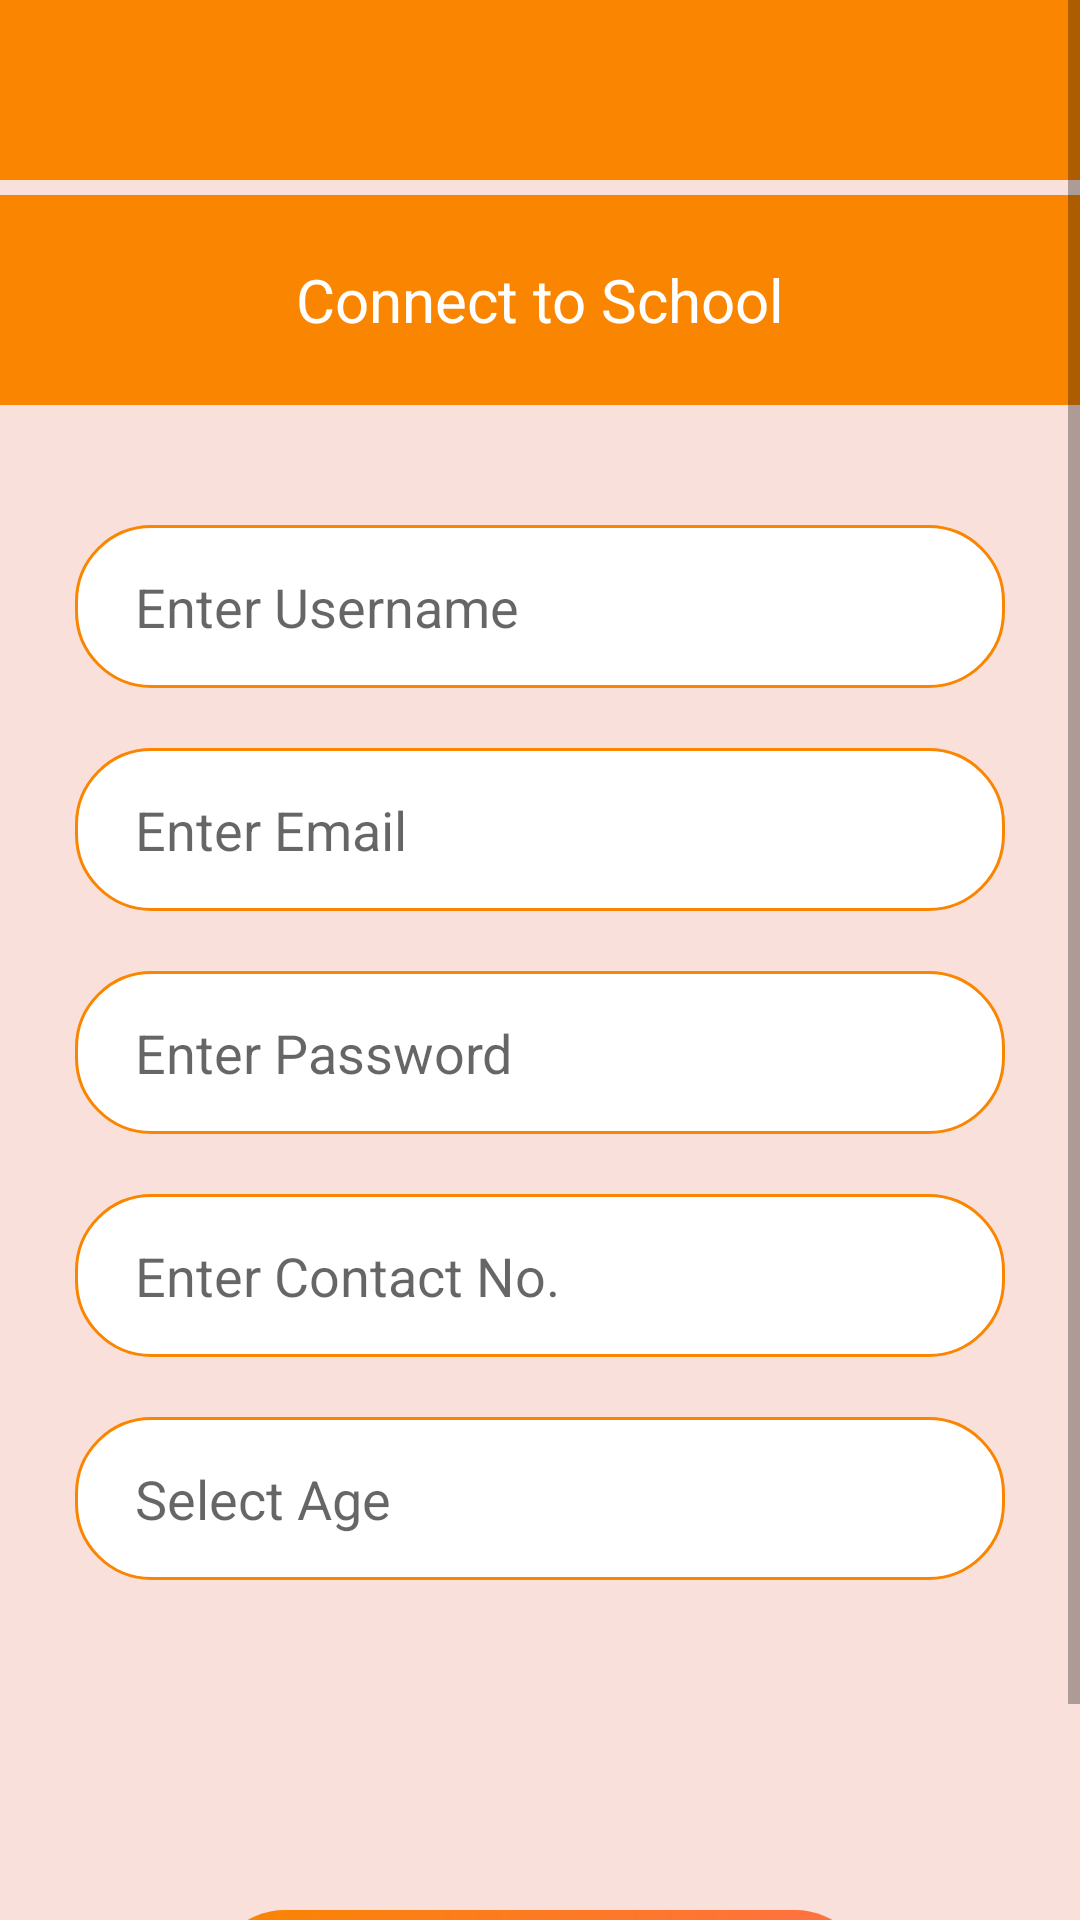

Produce the Android XML layout that renders to this screen, including the resource entries it uses.
<!-- AndroidManifest.xml: application theme Theme.TatvasoftAssignment1 -->
<!-- res/layout/activity_login_form.xml -->
<?xml version="1.0" encoding="utf-8"?>
<ScrollView xmlns:android="http://schemas.android.com/apk/res/android"
    xmlns:app="http://schemas.android.com/apk/res-auto"
    xmlns:tools="http://schemas.android.com/tools"
    android:layout_width="match_parent"
    android:layout_height="match_parent"
    android:background="@color/activity_background"
    tools:context=".LoginFormActivity">


    <LinearLayout
        android:layout_width="match_parent"
        android:layout_height="match_parent"
        android:orientation="vertical"
        >
        <include layout="@layout/custom_toolbar"/>
    <TextView
        android:layout_width="match_parent"
        android:layout_height="70dp"
        android:layout_marginTop="5dp"
        android:text="@string/form_connect_to_school"
        android:textColor="@color/white"
        android:textSize="20sp"
        android:padding="20dp"
        android:gravity="center"
        android:layout_marginBottom="30dp"
        android:background="@color/colorPrimary"/>
    <EditText
        android:id="@+id/etUsername"
        android:hint="@string/enter_username"
        android:inputType="textCapSentences"
        style="@style/form_editText_style" />
    <EditText
        android:id="@+id/etEmail"
        android:hint="@string/enter_email"
        style="@style/form_editText_style"
        android:inputType="textEmailAddress"
        />
    <EditText
        android:id="@+id/etPassword"
        android:hint="@string/enter_password"
        android:inputType="textPassword"
        style="@style/form_editText_style"/>
    <EditText
        android:id="@+id/etContactNo"
        android:hint="@string/enter_contact_no"
        android:inputType="number"
        android:maxLength="10"
        style="@style/form_editText_style"/>

        <LinearLayout
            android:id="@+id/linerLayout"
            style="@style/form_editText_style"
            android:background="@drawable/edittext_border"
            android:orientation="horizontal">

            <EditText
                android:id="@+id/etAge"
                android:layout_width="wrap_content"
                android:layout_height="wrap_content"
                android:layout_weight="1"
                android:background="@color/white"
                android:cursorVisible="false"
                android:focusable="false"
                android:focusableInTouchMode="false"
                android:hint="@string/select_age"
                android:inputType="none" />


            <com.shawnlin.numberpicker.NumberPicker
                android:id="@+id/number_picker"
                android:layout_width="match_parent"
                android:layout_height="wrap_content"
                android:visibility="gone"
                android:gravity="center"
                android:paddingBottom="0dp"
                app:np_dividerColor="@color/colorPrimary"
                app:np_formatter="@string/number_picker_formatter"
                app:np_hideWheelUntilFocused="false"
                app:np_max="70"
                app:np_min="0"
                app:np_selectedTextColor="@color/colorPrimary"
                app:np_selectedTextSize="25sp"
                app:np_textColor="@color/colorPrimary"
                app:np_textSize="18sp"
                app:np_typeface="@string/roboto_light"
                app:np_value="3" />


        </LinearLayout>

    <androidx.appcompat.widget.AppCompatButton
        android:id="@+id/btnSave"
        android:layout_width="match_parent"
        android:layout_height="wrap_content"
        android:text="@string/save"
        android:background="@drawable/round_button"
        android:layout_marginBottom="30dp"
        android:layout_marginTop="100dp"
        android:textSize="18sp"
        android:textColor="@color/white"
        android:layout_marginLeft="70dp"
        android:layout_marginRight="70dp"
        android:layout_marginStart="70dp"
        android:layout_marginEnd="70dp"

        style="@style/form_editText_style"/>

    </LinearLayout>


</ScrollView>
<!-- res/layout/custom_toolbar.xml (included above) -->
<?xml version="1.0" encoding="utf-8"?>
<androidx.appcompat.widget.Toolbar
    xmlns:android="http://schemas.android.com/apk/res/android"
    android:layout_width="match_parent"
    android:layout_height="60dp"
    xmlns:app="http://schemas.android.com/apk/res-auto"
    android:id="@+id/custom_toolbar"
    android:theme="@style/ThemeOverlay.AppCompat.Dark.ActionBar"
    android:background="@color/colorPrimary"
    app:titleTextColor="@color/white"
    app:popupTheme="@style/PopupMenuStyle"
    >



</androidx.appcompat.widget.Toolbar>
<!-- resources referenced by this layout -->
<resources>
  <color name="activity_background">#FAE0DA</color>
  <color name="colorPrimary">#fa8500</color>
  <color name="white">#FFFFFFFF</color>
  <!-- drawable edittext_border (drawable) -->
  <?xml version="1.0" encoding="utf-8"?>
  <shape xmlns:android="http://schemas.android.com/apk/res/android"
      >
      <corners android:radius="25dp"/>
      <solid android:color="@color/white"/>
      <stroke android:color="@color/colorPrimary"
          android:width="1dp"/>
  </shape>
  <!-- drawable round_button (drawable-v24) -->
  <?xml version="1.0" encoding="utf-8"?>
  <shape xmlns:android="http://schemas.android.com/apk/res/android"
      android:shape="rectangle">
  
      <corners android:radius="25dp" />
      <gradient
          android:angle="0"
          android:endColor="@color/deep_orange_400"
          android:startColor="@color/colorPrimary"
  
          />
  
  </shape>
  <string name="enter_contact_no">Enter Contact No.</string>
  <string name="enter_email">Enter Email</string>
  <string name="enter_password">Enter Password</string>
  <string name="enter_username">Enter Username</string>
  <string name="form_connect_to_school">Connect to School</string>
  <string name="number_picker_formatter">%02d</string>
  <string name="roboto_light">sans-serif-light</string>
  <string name="save">SAVE</string>
  <string name="select_age">Select Age</string>
  <style name="PopupMenuStyle" parent="Theme.AppCompat.Light">
          <item name="android:background">@android:color/white</item>
      </style>
  <style name="form_editText_style">
          <item name="android:layout_width">match_parent</item>
          <item name="android:layout_height">wrap_content</item>
          <item name="android:background">@drawable/edittext_border</item>
          <item name="android:padding">15dp</item>
          <item name="android:paddingStart">20dp</item>
          <item name="android:paddingEnd">15dp</item>
          <item name="android:paddingLeft">20dp</item>
          <item name="android:paddingRight">15dp</item>
          <item name="android:layout_marginStart">25dp</item>
          <item name="android:layout_marginEnd">25dp</item>
          <item name="android:layout_marginRight">25dp</item>
          <item name="android:layout_marginLeft">25dp</item>
          <item name="android:layout_marginTop">10dp</item>
          <item name="android:layout_marginBottom">10dp</item>
      </style>
  <style name="Theme.TatvasoftAssignment1" parent="Theme.AppCompat.Light.NoActionBar">
          
          <item name="colorPrimary">@color/colorPrimary</item>
          <item name="colorPrimaryVariant">@color/colorPrimaryDark</item>
          <item name="colorOnPrimary">@color/white</item>
          <item name="colorAccent">@color/colorPrimary</item>
          
          <item name="colorSecondary">@color/colorPrimary</item>
          <item name="colorSecondaryVariant">@color/colorPrimaryDark</item>
          <item name="colorOnSecondary">@color/white</item>
          
          <item name="android:statusBarColor" tools:targetApi="l">?attr/colorPrimaryVariant</item>
          
      </style>
  <color name="deep_orange_400">#FF7043</color>
  <color name="colorPrimaryDark">#E15700</color>
</resources>
